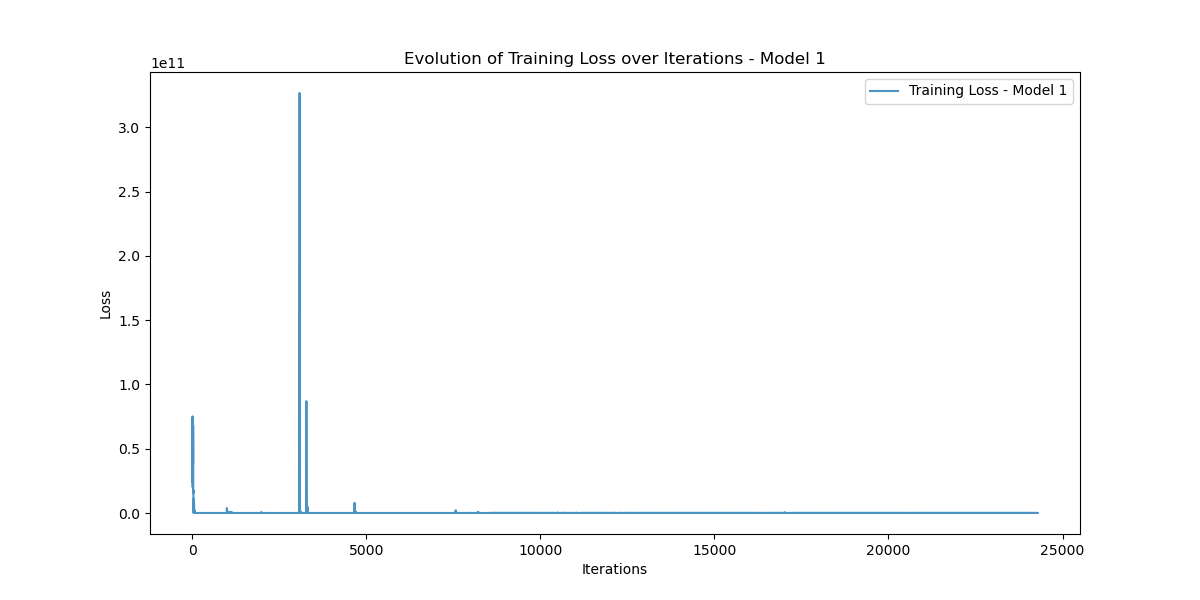

Source data for this figure (header and first rows):
Iteration, Training_Loss
0, 38755110000
1, 24372695000
2, 55685890000
3, 41972060000
4, 73997386000
5, 45839962000
6, 47659430000
7, 40352980000
8, 58536694000
9, 75183360000
10, 54650120000
11, 62041440000
12, 20012392000
13, 46481904000
14, 65824730000
15, 33829212000
16, 38713770000
17, 24291707000
18, 55292256000
19, 41511944000
20, 72847450000
21, 44784775000
22, 46082654000
23, 38393790000
24, 54596653000
25, 68243374000
26, 47785955000
27, 51631060000
28, 15432946000
29, 33001056000
30, 41699987000
31, 18009550000
32, 16629210000
33, 7457301000
34, 11220144000
35, 3830686500
36, 1391353900
37, 442885300
38, 3721004800
39, 7170536400
40, 11182789000
41, 9917924000
42, 3466785500
43, 993470200
44, 137876320
45, 501770900
46, 2298853600
47, 1701637600
48, 2804474600
49, 1966480900
50, 5526616600
51, 3970268400
52, 6638414300
53, 3066886700
54, 2458180400
55, 1104455700
56, 841666750
57, 352689660
58, 136312460
59, 491252580
... 24,228 more rows
